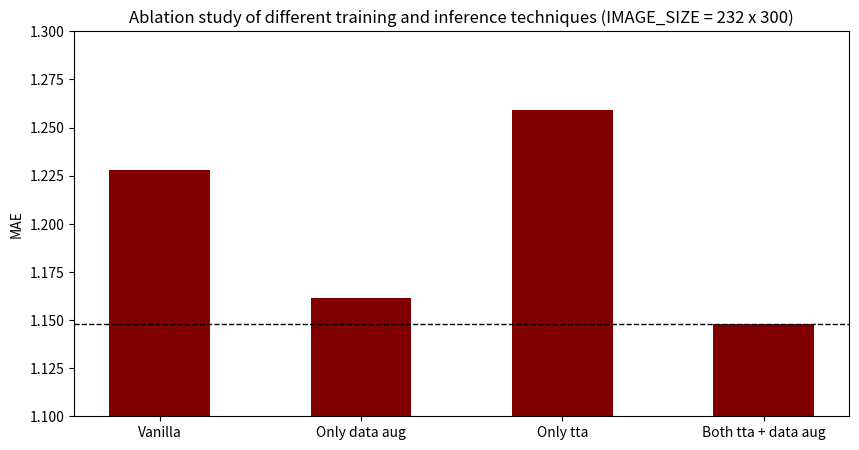

Generate this figure with matplotlib:
#!/usr/bin/env python
# coding: utf-8

# In[1]:


import numpy as np 
import matplotlib.pyplot as plt 


# In[45]:


IMAGE_SIZE = "232 x 300"
SAVE_DIR = "./ablation_study_{}".format(IMAGE_SIZE)


# In[43]:


results = [1.228, 1.1613, 1.259, 1.148] 
labels = ['Vanilla', 'Only data aug', 'Only tta', 'Both tta + data aug']


# In[46]:


fig = plt.figure(figsize = (10, 5))
plt.rcParams['savefig.facecolor']='white'
# creating the bar plot
plt.bar(labels, results, color ='maroon', width = 0.5)
# set y value range of plot
plt.ylim(1.1, 1.3)
plt.ylabel("MAE")
plt.title(f"Ablation study of different training and inference techniques (IMAGE_SIZE = {IMAGE_SIZE})")
plt.axhline(y=1.148,linewidth=1, color='k', linestyle='--')
plt.savefig("ablation_study.png")
plt.show()


# In[ ]:




